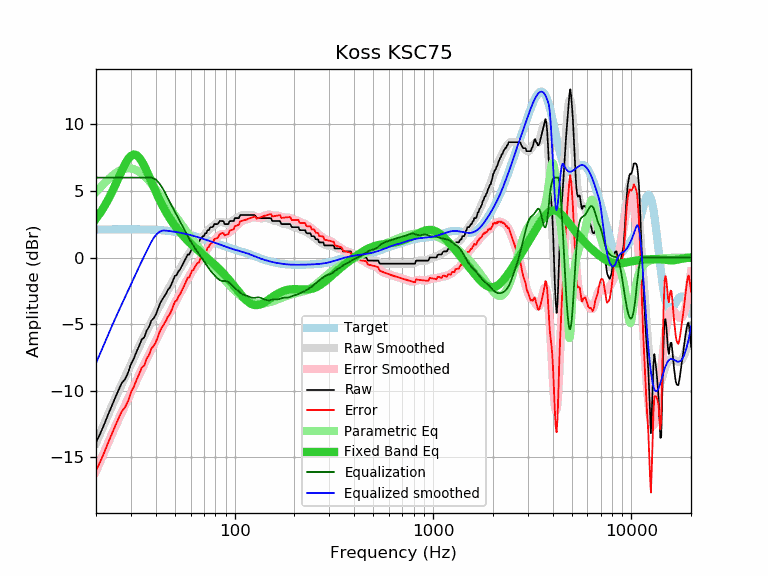

Data behind this chart, as committed beside it:
frequency, raw, error, smoothed, error_smoothed, equalization, parametric_eq, equalized_raw, equalized_smoothed, target
20, -13.89, -16.00, -13.93, -16.03, 6.00, 2.92, -7.89, -7.93, 2.11
21, -13.22, -15.33, -13.18, -15.29, 6.00, 3.35, -7.22, -7.18, 2.11
22, -12.52, -14.63, -12.48, -14.59, 6.00, 3.82, -6.52, -6.48, 2.11
23, -11.80, -13.91, -11.81, -13.92, 6.00, 4.34, -5.80, -5.81, 2.11
24, -11.14, -13.26, -11.17, -13.29, 6.00, 4.88, -5.14, -5.17, 2.12
25, -10.52, -12.64, -10.58, -12.69, 6.00, 5.44, -4.52, -4.58, 2.12
26, -9.94, -12.06, -10.02, -12.14, 6.00, 6.00, -3.94, -4.02, 2.12
27, -9.41, -11.53, -9.49, -11.61, 6.00, 6.53, -3.41, -3.49, 2.12
28, -9.13, -11.25, -8.98, -11.10, 6.00, 7.00, -3.13, -2.98, 2.12
29, -8.66, -10.78, -8.49, -10.61, 6.00, 7.38, -2.66, -2.49, 2.12
30, -8.00, -10.12, -8.02, -10.14, 6.00, 7.63, -2.00, -2.02, 2.12
31, -7.59, -9.71, -7.56, -9.68, 6.00, 7.74, -1.59, -1.56, 2.12
32, -7.07, -9.19, -7.11, -9.23, 6.00, 7.69, -1.07, -1.11, 2.12
33, -6.63, -8.75, -6.69, -8.80, 6.00, 7.51, -0.63, -0.69, 2.12
34, -6.15, -8.26, -6.28, -8.39, 6.00, 7.24, -0.15, -0.28, 2.11
35, -5.99, -8.10, -5.89, -8.00, 6.00, 6.89, 0.01, 0.11, 2.11
36, -5.48, -7.59, -5.52, -7.62, 6.00, 6.51, 0.52, 0.48, 2.11
37, -5.21, -7.31, -5.16, -7.27, 6.00, 6.11, 0.79, 0.84, 2.10
38, -4.74, -6.84, -4.82, -6.92, 6.00, 5.71, 1.26, 1.18, 2.10
39, -4.56, -6.65, -4.49, -6.58, 5.95, 5.32, 1.39, 1.46, 2.09
40, -4.30, -6.38, -4.17, -6.25, 5.85, 4.95, 1.55, 1.68, 2.08
41, -3.88, -5.95, -3.86, -5.93, 5.70, 4.60, 1.82, 1.84, 2.07
42, -3.47, -5.53, -3.56, -5.62, 5.51, 4.28, 2.04, 1.95, 2.06
43, -3.19, -5.24, -3.26, -5.31, 5.28, 3.98, 2.09, 2.01, 2.05
44, -2.96, -5.00, -2.98, -5.02, 5.02, 3.69, 2.06, 2.04, 2.04
45, -2.74, -4.76, -2.71, -4.73, 4.73, 3.43, 1.99, 2.02, 2.02
46, -2.44, -4.45, -2.45, -4.46, 4.46, 3.19, 2.02, 2.01, 2.01
47, -2.28, -4.27, -2.20, -4.19, 4.19, 2.97, 1.91, 1.99, 1.99
48, -2.01, -3.98, -1.96, -3.93, 3.93, 2.76, 1.92, 1.97, 1.97
49, -1.69, -3.64, -1.73, -3.68, 3.68, 2.56, 1.99, 1.95, 1.95
50, -1.37, -3.30, -1.50, -3.43, 3.43, 2.38, 2.06, 1.93, 1.93
51, -1.32, -3.23, -1.28, -3.19, 3.19, 2.21, 1.87, 1.91, 1.91
52, -1.04, -2.93, -1.06, -2.95, 2.95, 2.05, 1.91, 1.89, 1.89
53, -0.91, -2.78, -0.85, -2.71, 2.71, 1.90, 1.80, 1.87, 1.87
54, -0.68, -2.52, -0.64, -2.48, 2.48, 1.76, 1.80, 1.84, 1.84
55, -0.46, -2.28, -0.43, -2.25, 2.25, 1.63, 1.79, 1.82, 1.82
56, -0.23, -2.02, -0.24, -2.03, 2.03, 1.50, 1.80, 1.79, 1.79
57, 0.00, -1.77, -0.05, -1.81, 1.81, 1.38, 1.81, 1.77, 1.77
58, 0.23, -1.51, 0.13, -1.60, 1.60, 1.27, 1.83, 1.74, 1.74
59, 0.23, -1.48, 0.30, -1.41, 1.41, 1.16, 1.64, 1.71, 1.71
60, 0.45, -1.23, 0.46, -1.22, 1.22, 1.05, 1.67, 1.68, 1.68
61, 0.68, -0.98, 0.61, -1.04, 1.04, 0.95, 1.72, 1.66, 1.66
62, 0.68, -0.95, 0.75, -0.88, 0.88, 0.85, 1.56, 1.63, 1.63
63, 0.91, -0.69, 0.88, -0.72, 0.72, 0.76, 1.63, 1.60, 1.60
64, 1.01, -0.56, 1.00, -0.57, 0.57, 0.67, 1.58, 1.57, 1.57
65, 1.14, -0.40, 1.12, -0.42, 0.42, 0.58, 1.56, 1.54, 1.54
66, 1.14, -0.37, 1.23, -0.28, 0.28, 0.50, 1.42, 1.51, 1.51
67, 1.37, -0.11, 1.34, -0.14, 0.14, 0.41, 1.51, 1.48, 1.48
68, 1.47, 0.02, 1.46, 0.01, -0.01, 0.33, 1.46, 1.45, 1.45
69, 1.60, 0.18, 1.57, 0.15, -0.15, 0.25, 1.45, 1.42, 1.42
70, 1.60, 0.21, 1.68, 0.29, -0.29, 0.17, 1.31, 1.39, 1.39
71, 1.82, 0.46, 1.78, 0.42, -0.42, 0.09, 1.40, 1.36, 1.36
72, 1.83, 0.50, 1.89, 0.56, -0.56, 0.01, 1.27, 1.33, 1.33
73, 2.05, 0.75, 1.99, 0.69, -0.69, -0.06, 1.36, 1.30, 1.30
74, 2.05, 0.78, 2.08, 0.81, -0.81, -0.14, 1.24, 1.27, 1.27
75, 2.22, 0.98, 2.17, 0.93, -0.93, -0.22, 1.29, 1.24, 1.24
76, 2.28, 1.07, 2.25, 1.03, -1.03, -0.29, 1.25, 1.21, 1.21
77, 2.28, 1.10, 2.32, 1.13, -1.13, -0.37, 1.15, 1.18, 1.18
78, 2.34, 1.18, 2.38, 1.23, -1.23, -0.44, 1.11, 1.16, 1.16
79, 2.51, 1.38, 2.44, 1.32, -1.32, -0.52, 1.19, 1.13, 1.13
... 553 more rows
